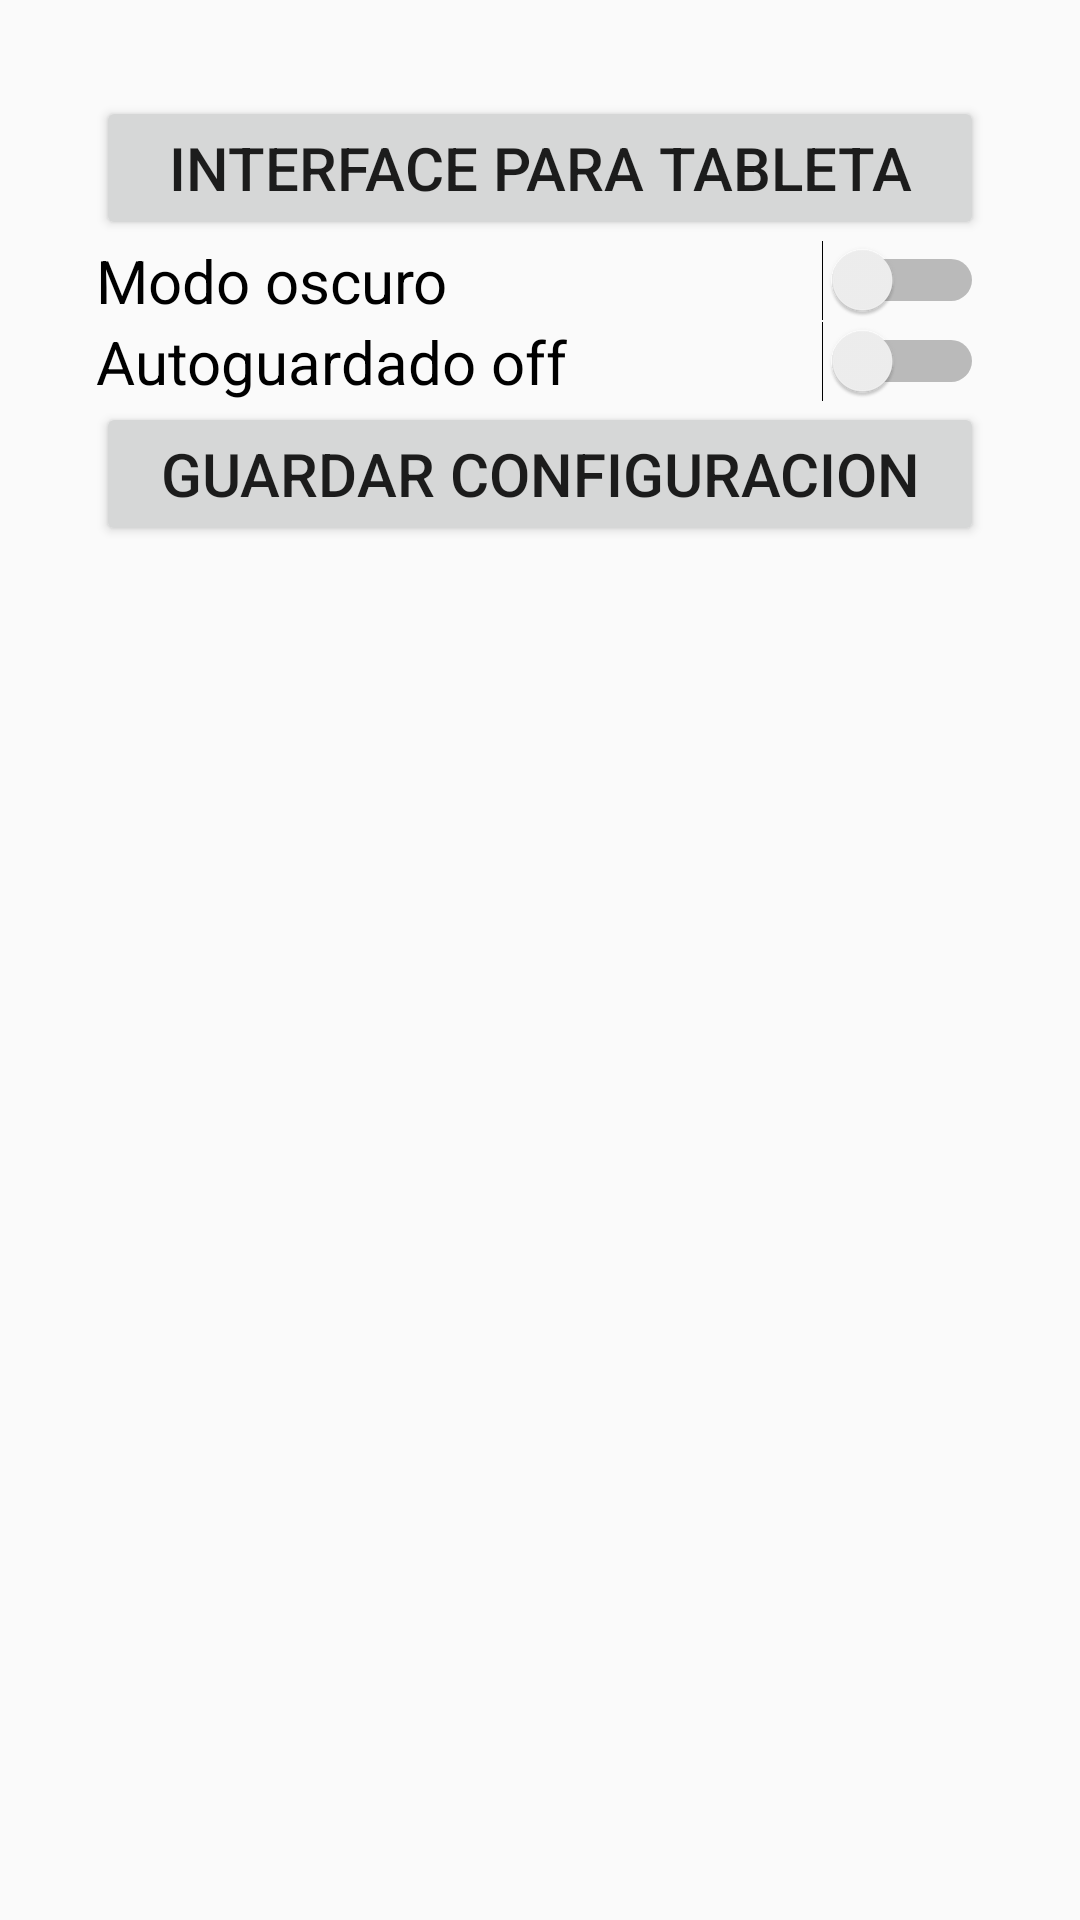

Produce the Android XML layout that renders to this screen, including the resource entries it uses.
<!-- AndroidManifest.xml: application theme Theme.VehículoAutónomoApp -->
<!-- res/layout/fragment_notifications.xml -->
<?xml version="1.0" encoding="utf-8"?>
<android.support.constraint.ConstraintLayout xmlns:android="http://schemas.android.com/apk/res/android"
    xmlns:app="http://schemas.android.com/apk/res-auto"
    xmlns:tools="http://schemas.android.com/tools"
    android:layout_width="match_parent"
    android:layout_height="match_parent"
    tools:context=".ui.notifications.NotificationsFragment">

    <LinearLayout
        android:layout_width="match_parent"
        android:layout_height="match_parent"
        android:layout_marginStart="32dp"
        android:layout_marginTop="32dp"
        android:layout_marginEnd="32dp"
        android:layout_marginBottom="32dp"
        android:orientation="vertical"
        app:layout_constraintBottom_toBottomOf="parent"
        app:layout_constraintEnd_toEndOf="parent"
        app:layout_constraintStart_toStartOf="parent"
        app:layout_constraintTop_toTopOf="parent">

        <Button
            android:id="@+id/button"
            android:layout_width="match_parent"
            android:layout_height="wrap_content"
            android:text="INTERFACE PARA TABLETA"
            android:textSize="20sp" />

        <Switch
            android:id="@+id/switch3"
            android:layout_width="match_parent"
            android:layout_height="wrap_content"
            android:text="Modo oscuro"
            android:textSize="20sp" />

        <Switch
            android:id="@+id/switch4"
            android:layout_width="match_parent"
            android:layout_height="wrap_content"
            android:text="Autoguardado off"
            android:textSize="20sp" />

        <Button
            android:id="@+id/button2"
            android:layout_width="match_parent"
            android:layout_height="wrap_content"
            android:text="GUARDAR CONFIGURACION"
            android:textSize="20sp" />

    </LinearLayout>

</android.support.constraint.ConstraintLayout>
<!-- resources referenced by this layout -->
<resources>
  <style name="Theme.VehículoAutónomoApp" parent="Theme.AppCompat.Light.DarkActionBar">
          
          <item name="colorPrimary">@color/purple_500</item>
          <item name="colorPrimaryDark">@color/purple_700</item>
          <item name="colorAccent">@color/teal_200</item>
          
      </style>
  <!-- not gathered from this repository: default colours our renderer supplied (Android Studio template values) -->
  <color name="purple_500">#FF6200EE</color>
  <color name="purple_700">#FF3700B3</color>
  <color name="teal_200">#FF03DAC5</color>
</resources>
